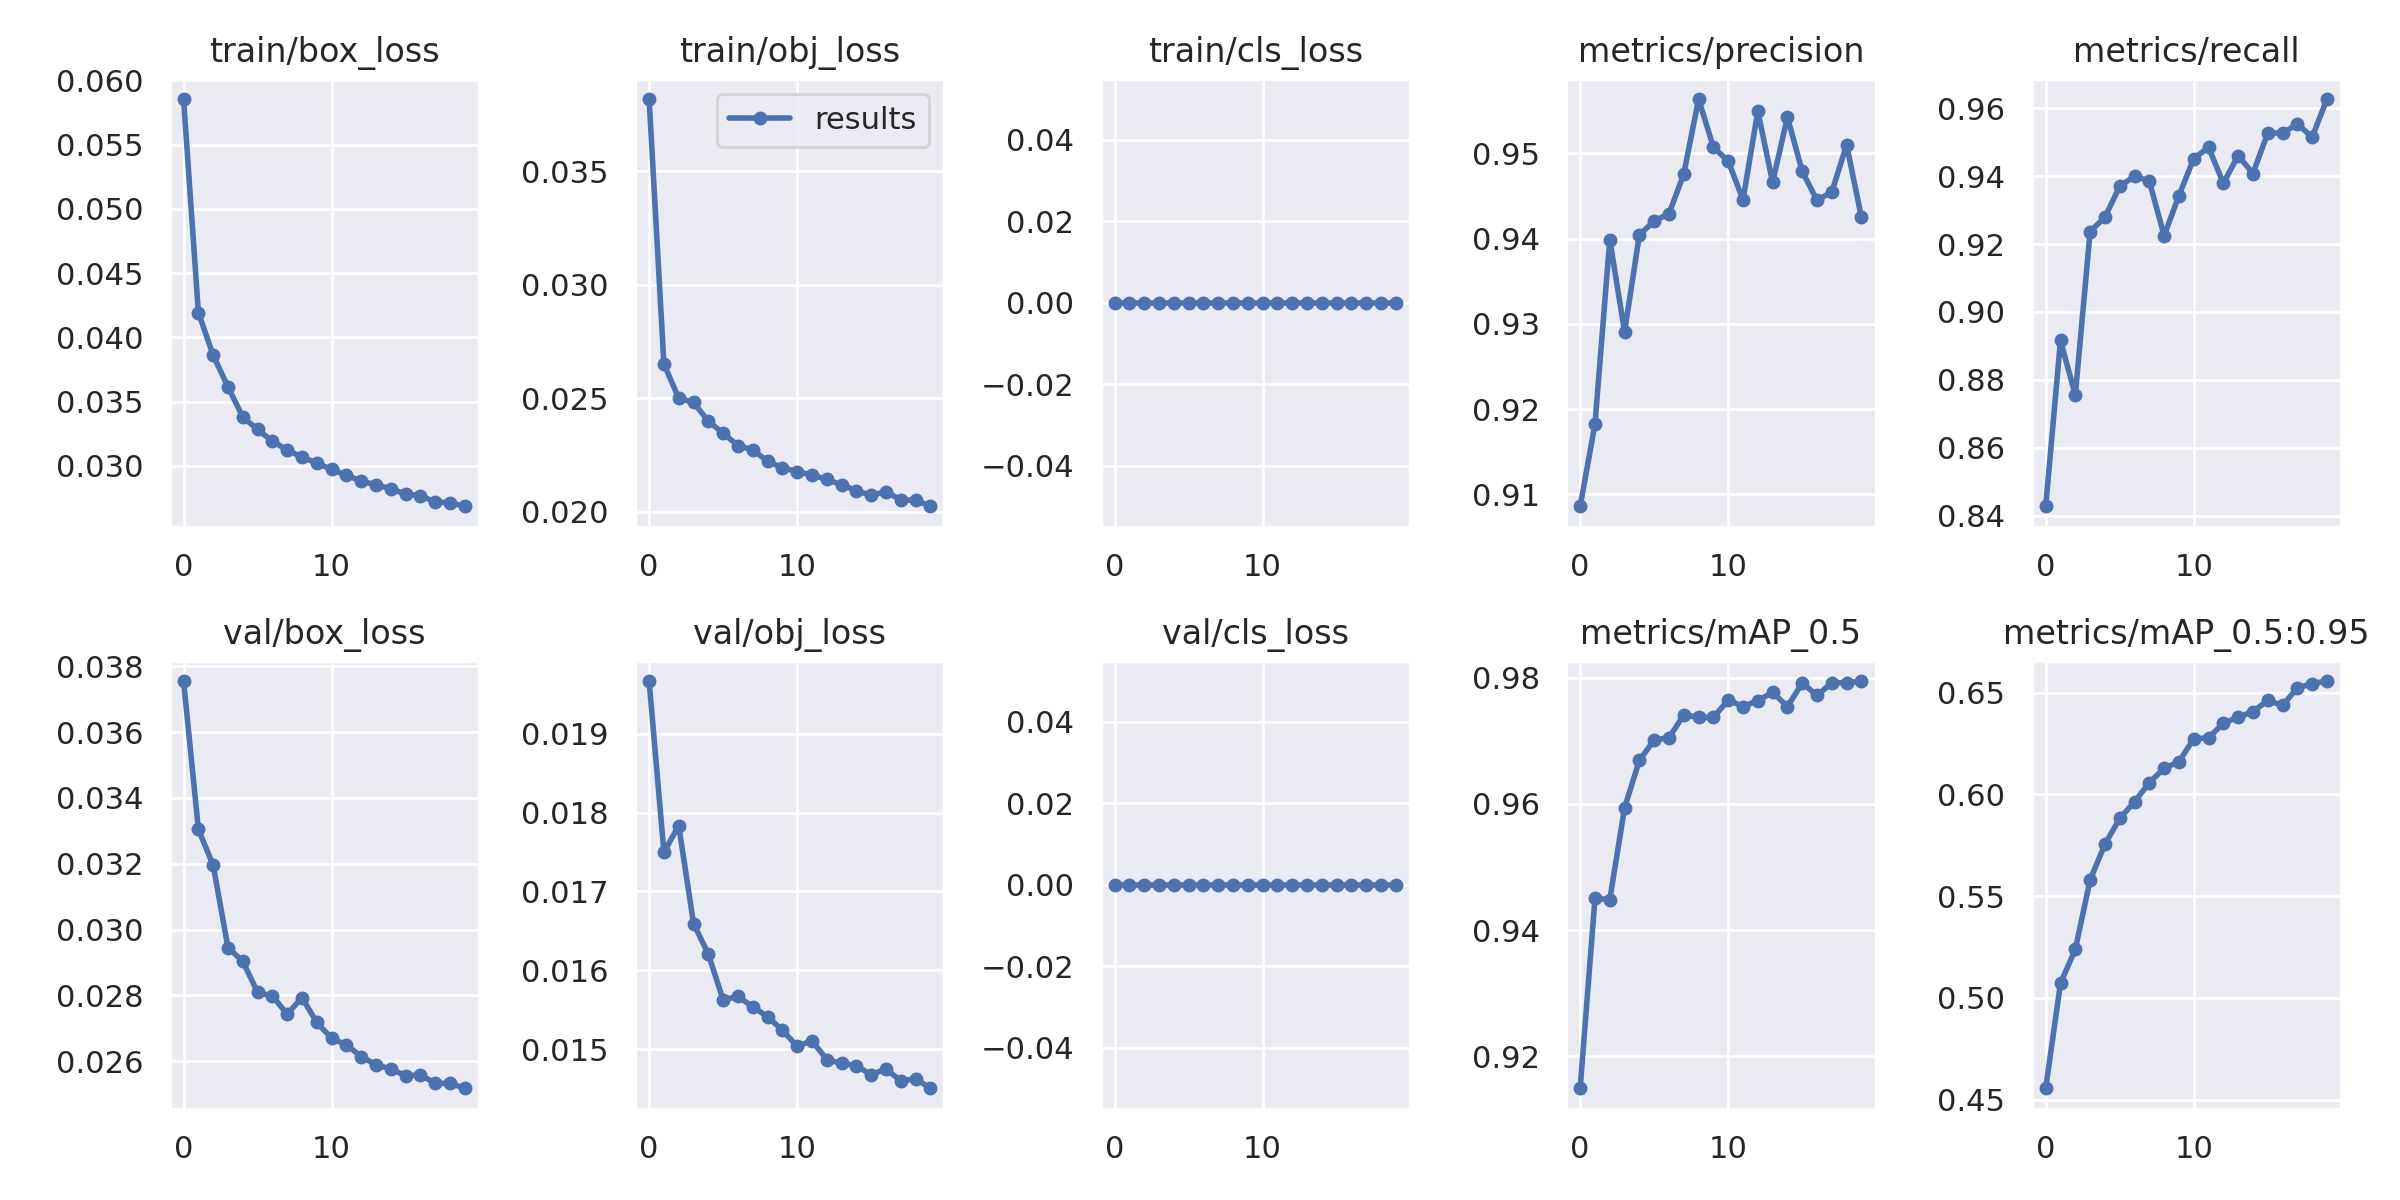

Source data for this figure (header and first rows):
epoch, train/box_loss, train/obj_loss, train/cls_loss, metrics/precision, metrics/recall, metrics/mAP_0.5, metrics/mAP_0.5:0.95, val/box_loss, val/obj_loss, val/cls_loss, x/lr0, x/lr1, x/lr2
0, 0.05855, 0.03819, 0, 0.9086, 0.8427, 0.9149, 0.4556, 0.03755, 0.01966, 0, 0.003328, 0.003328, 0.07004
1, 0.04193, 0.02652, 0, 0.9182, 0.8916, 0.945, 0.5072, 0.03305, 0.0175, 0, 0.006625, 0.006625, 0.04001
2, 0.0386, 0.02502, 0, 0.9399, 0.8755, 0.9448, 0.5239, 0.03195, 0.01784, 0, 0.009775, 0.009775, 0.009824
3, 0.03614, 0.02482, 0, 0.9291, 0.9237, 0.9594, 0.558, 0.02945, 0.01659, 0, 0.00951, 0.00951, 0.00951
4, 0.03379, 0.024, 0, 0.9404, 0.9279, 0.9669, 0.5755, 0.02903, 0.01621, 0, 0.00951, 0.00951, 0.00951
5, 0.03282, 0.02347, 0, 0.9421, 0.937, 0.9701, 0.5882, 0.02809, 0.01563, 0, 0.009141, 0.009141, 0.009141
6, 0.03191, 0.02293, 0, 0.9429, 0.94, 0.9705, 0.5964, 0.02798, 0.01567, 0, 0.008682, 0.008682, 0.008682
7, 0.03122, 0.02273, 0, 0.9476, 0.9385, 0.9741, 0.6058, 0.02743, 0.01554, 0, 0.008145, 0.008145, 0.008145
8, 0.03067, 0.02224, 0, 0.9564, 0.9225, 0.9737, 0.6129, 0.02793, 0.01541, 0, 0.007543, 0.007543, 0.007543
9, 0.03021, 0.02194, 0, 0.9507, 0.9343, 0.9737, 0.6161, 0.02718, 0.01524, 0, 0.006891, 0.006891, 0.006891
10, 0.02971, 0.02178, 0, 0.9491, 0.9452, 0.9765, 0.6274, 0.0267, 0.01504, 0, 0.006204, 0.006204, 0.006204
11, 0.02927, 0.02162, 0, 0.9445, 0.9485, 0.9755, 0.6278, 0.0265, 0.01511, 0, 0.0055, 0.0055, 0.0055
12, 0.02879, 0.02143, 0, 0.9549, 0.9379, 0.9764, 0.635, 0.02614, 0.01487, 0, 0.004796, 0.004796, 0.004796
13, 0.02853, 0.0212, 0, 0.9466, 0.9461, 0.9777, 0.638, 0.02589, 0.01482, 0, 0.004109, 0.004109, 0.004109
14, 0.02819, 0.02094, 0, 0.9542, 0.9408, 0.9754, 0.6407, 0.02577, 0.01479, 0, 0.003457, 0.003457, 0.003457
15, 0.02781, 0.02073, 0, 0.9479, 0.9528, 0.9792, 0.6462, 0.02556, 0.01468, 0, 0.002855, 0.002855, 0.002855
16, 0.02766, 0.0209, 0, 0.9445, 0.9527, 0.9772, 0.6438, 0.02559, 0.01475, 0, 0.002318, 0.002318, 0.002318
17, 0.02718, 0.02053, 0, 0.9455, 0.9554, 0.9792, 0.6523, 0.02533, 0.0146, 0, 0.001859, 0.001859, 0.001859
18, 0.02712, 0.02052, 0, 0.951, 0.9515, 0.9792, 0.6545, 0.02533, 0.01463, 0, 0.001491, 0.001491, 0.001491
19, 0.02685, 0.02025, 0, 0.9425, 0.9628, 0.9795, 0.6558, 0.02518, 0.01451, 0, 0.00122, 0.00122, 0.00122
